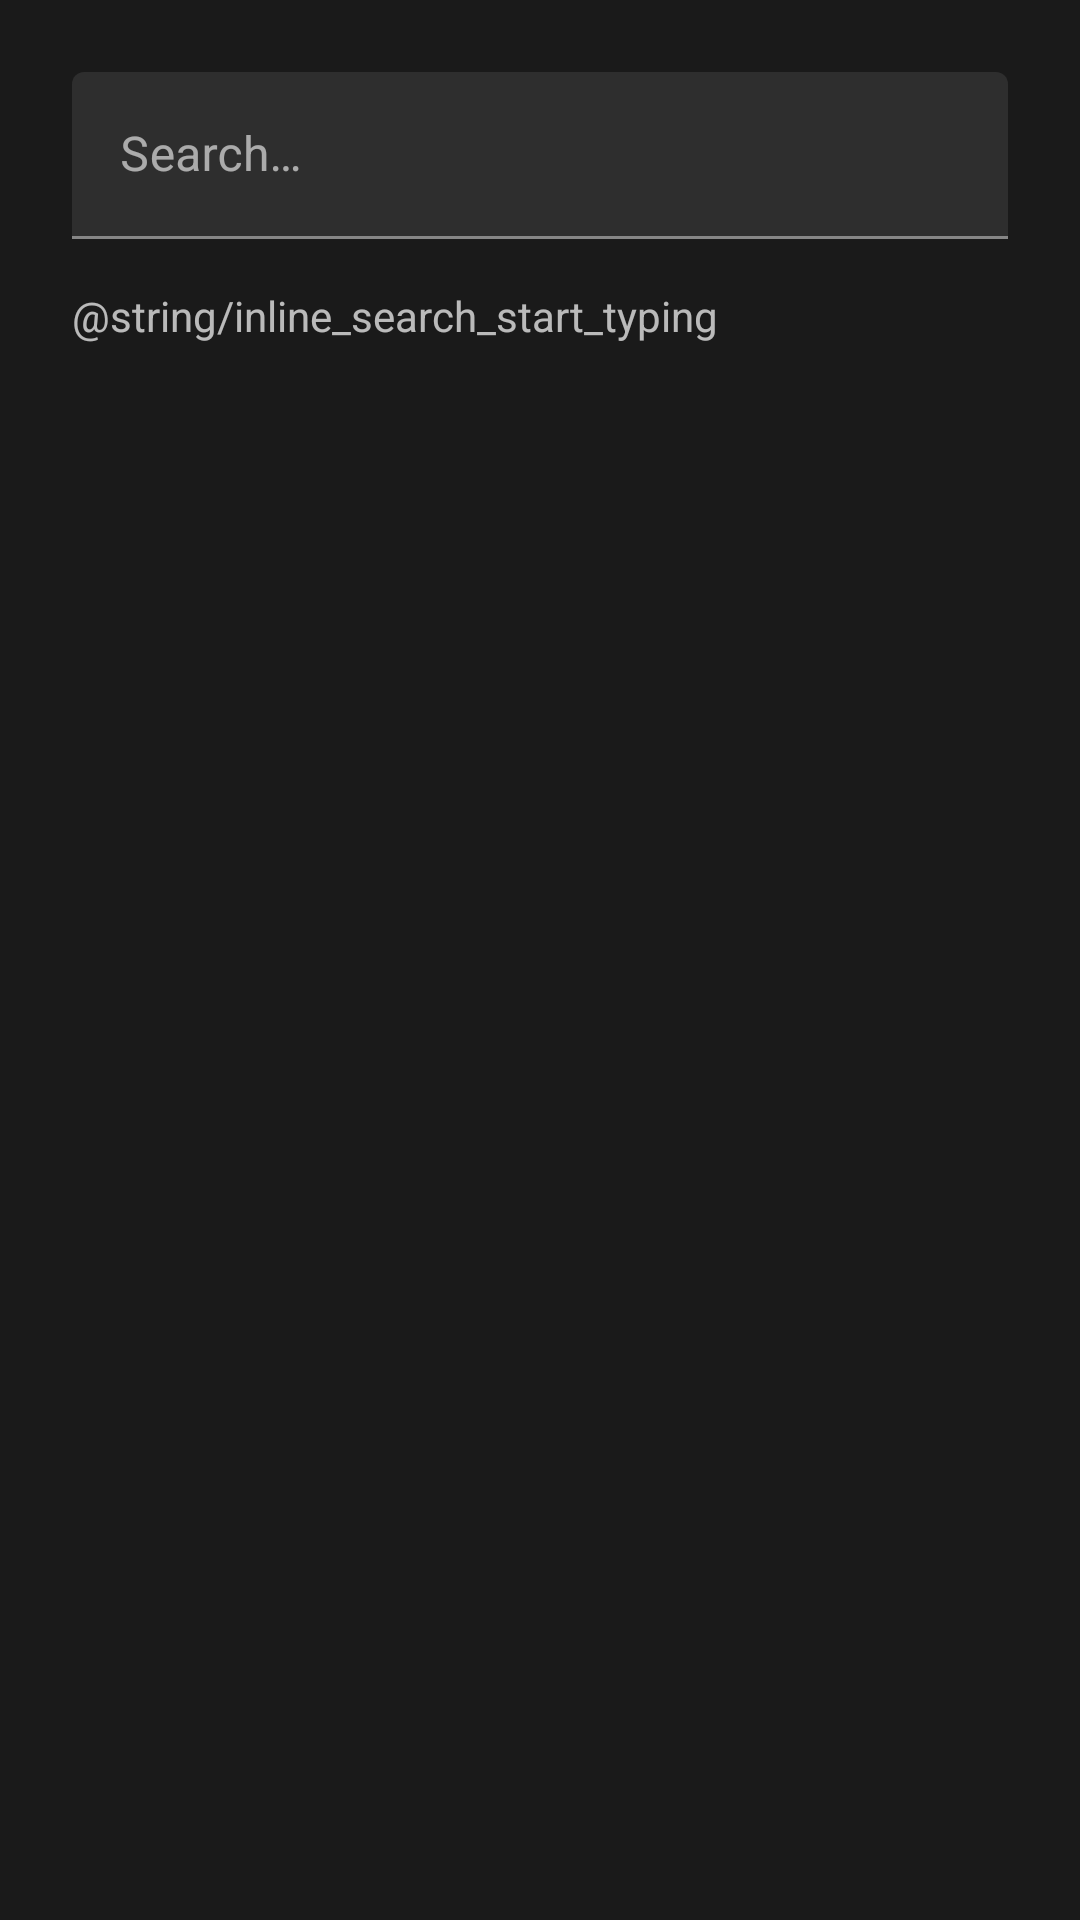

This screen was rendered from an Android layout file. Write that file and the resources it references.
<!-- AndroidManifest.xml: application theme AppTheme -->
<!-- res/layout/dialog_inline_search.xml -->
<?xml version="1.0" encoding="utf-8"?>
<LinearLayout xmlns:android="http://schemas.android.com/apk/res/android"
    xmlns:app="http://schemas.android.com/apk/res-auto"
    android:layout_width="match_parent"
    android:layout_height="wrap_content"
    android:orientation="vertical"
    android:paddingStart="24dp"
    android:paddingEnd="24dp"
    android:paddingTop="24dp"
    android:paddingBottom="16dp">

    <com.google.android.material.textfield.TextInputLayout
        android:layout_width="match_parent"
        android:layout_height="wrap_content"
        android:hint="@string/searchpreference_search"
        app:endIconMode="clear_text">

        <com.google.android.material.textfield.TextInputEditText
            android:id="@+id/inline_search_input"
            android:layout_width="match_parent"
            android:layout_height="wrap_content"
            android:imeOptions="actionSearch"
            android:inputType="text"
            android:maxLines="1" />
    </com.google.android.material.textfield.TextInputLayout>

    <TextView
        android:id="@+id/inline_search_state"
        android:layout_width="match_parent"
        android:layout_height="wrap_content"
        android:layout_marginTop="16dp"
        android:text="@string/inline_search_start_typing"
        android:textColor="?android:attr/textColorSecondary"
        android:textSize="14sp" />

    <androidx.recyclerview.widget.RecyclerView
        android:id="@+id/inline_search_results"
        android:layout_width="match_parent"
        android:layout_height="0dp"
        android:layout_marginTop="12dp"
        android:layout_weight="1"
        android:overScrollMode="never"
        android:paddingBottom="8dp" />

</LinearLayout>
<!-- resources referenced by this layout -->
<resources>
  <string name="searchpreference_search">Search…</string>
  <style name="AppTheme" parent="AppBaseTheme">
          
          <item name="android:windowActionBar">false</item>
          <item name="android:windowNoTitle">true</item>
          <item name="android:statusBarColor">#1A1A1A</item>
          <item name="android:navigationBarColor">#1A1A1A</item>
          <item name="android:colorBackground">#1A1A1A</item>
          <item name="android:windowBackground">#1A1A1A</item>
      </style>
  <style name="AppBaseTheme" parent="Theme.MaterialComponents.NoActionBar">
          
      </style>
</resources>
